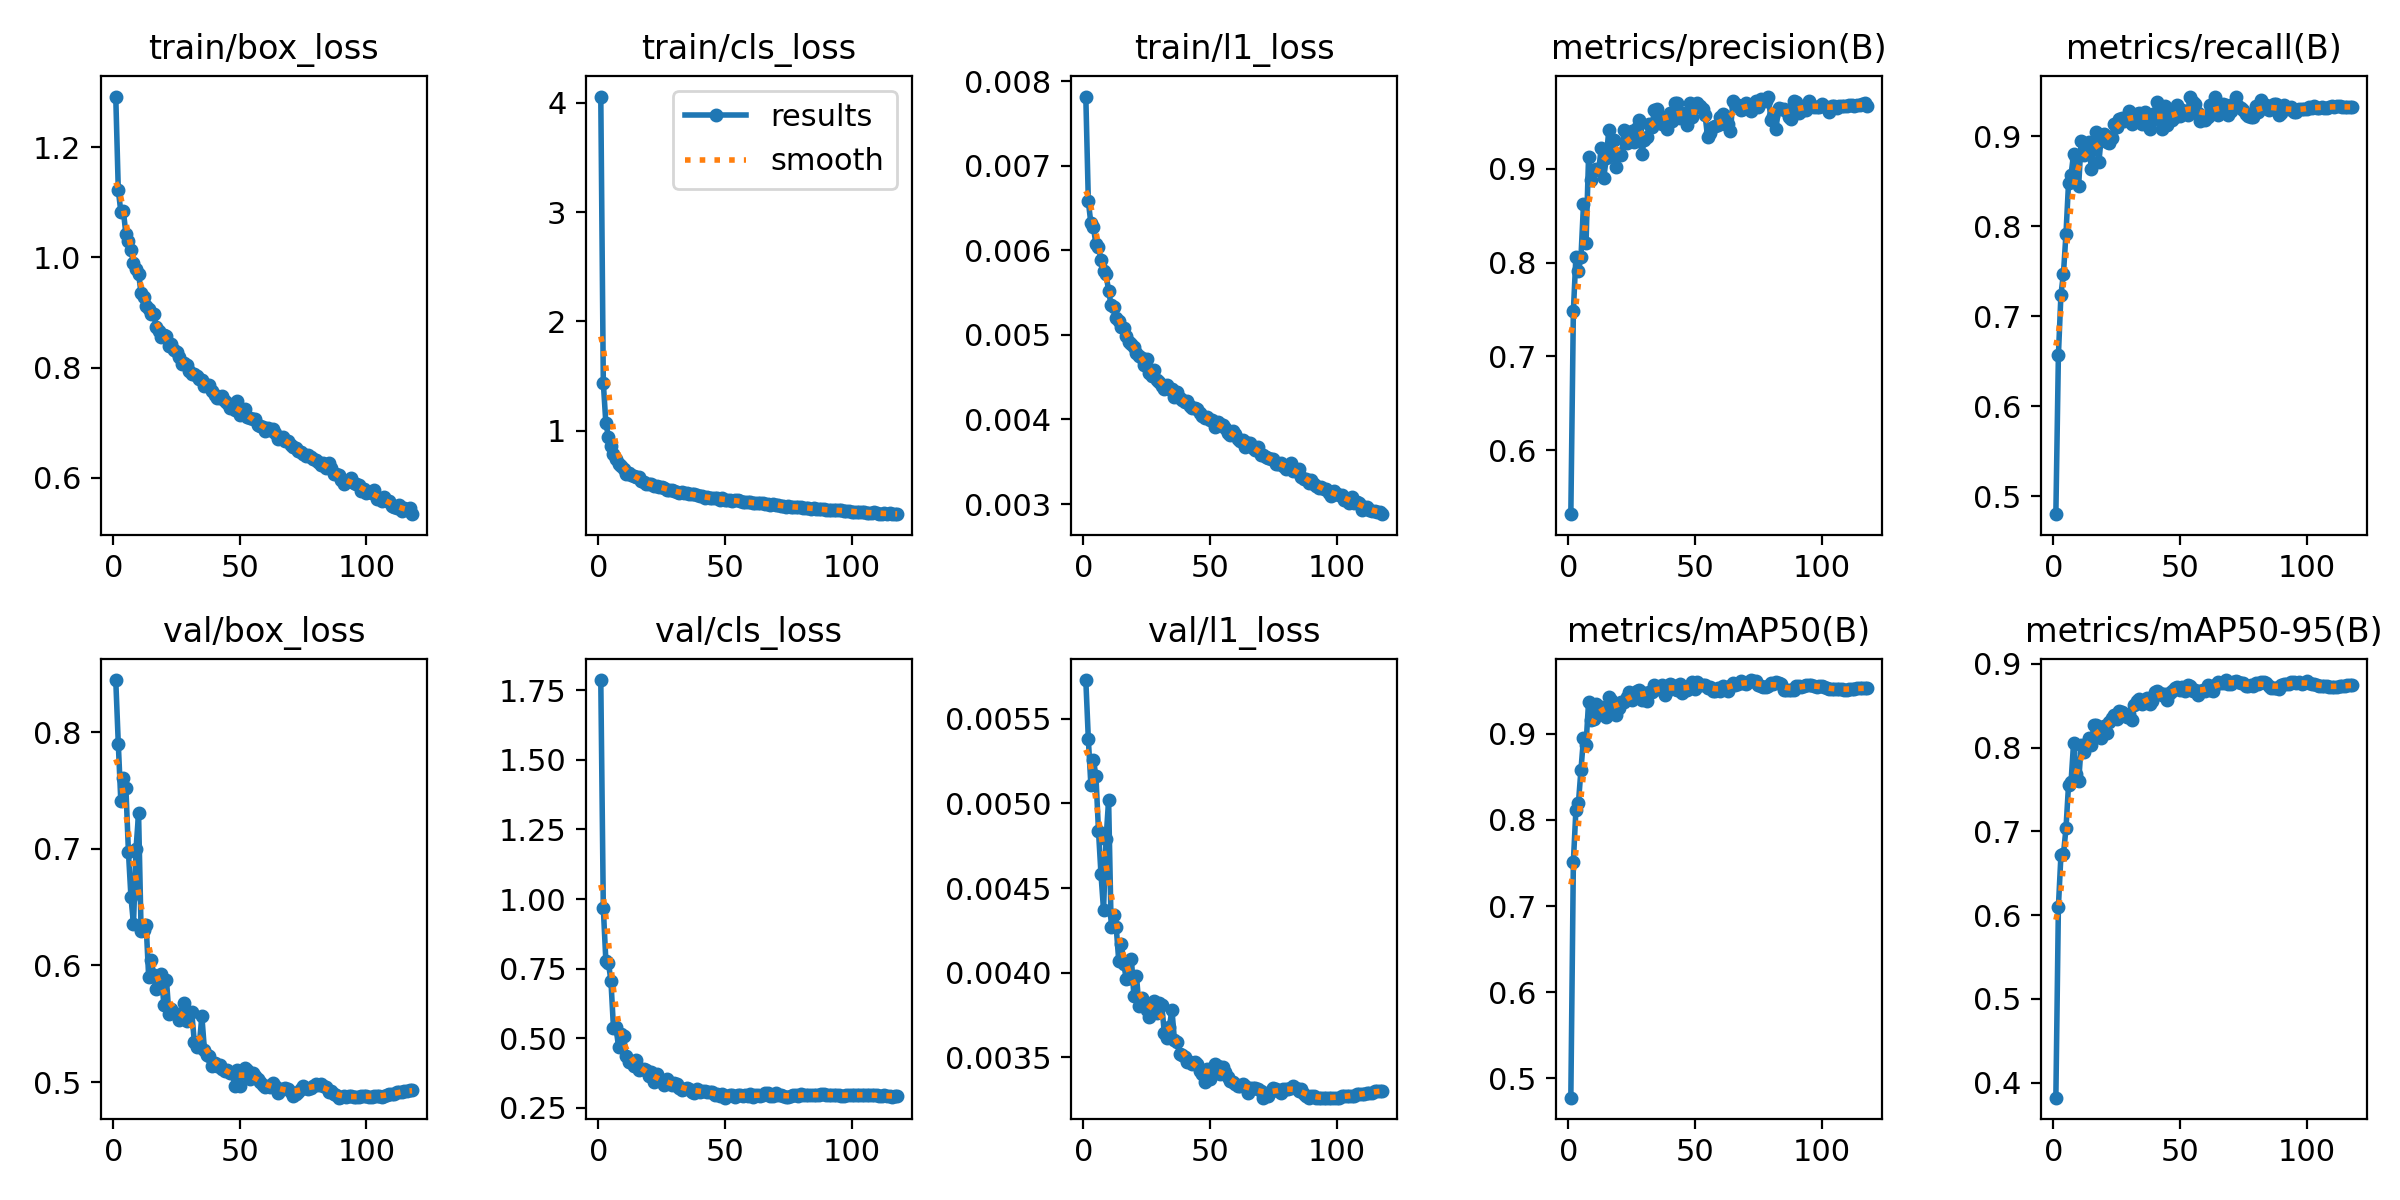

The data file committed next to this chart (first rows):
epoch, time, train/box_loss, train/cls_loss, train/l1_loss, metrics/precision(B), metrics/recall(B), metrics/mAP50(B), metrics/mAP50-95(B), val/box_loss, val/cls_loss, val/l1_loss, lr/pg0, lr/pg1, lr/pg2, lr/pg3, lr/pg4, lr/pg5, lr/pg6, lr/pg7
1, 70.28, 1.292, 4.055, 0.00782, 0.5318, 0.4804, 0.4777, 0.3822, 0.8445, 1.787, 0.00573, 0.004982, 0.001661, 0.004982, 0.001661, 0.07177, 0.06845, 0.004982, 0.001661
2, 127.6, 1.122, 1.439, 0.00658, 0.7481, 0.6567, 0.7514, 0.61, 0.7899, 0.967, 0.00538, 0.009981, 0.003327, 0.009981, 0.003327, 0.04343, 0.03678, 0.009981, 0.003327
3, 182.6, 1.083, 1.071, 0.00632, 0.8063, 0.724, 0.8114, 0.6713, 0.7407, 0.778, 0.00511, 0.01498, 0.004992, 0.01498, 0.004992, 0.0151, 0.005113, 0.01498, 0.004992
4, 237.9, 1.084, 0.9471, 0.00628, 0.7914, 0.7476, 0.8196, 0.6729, 0.7609, 0.771, 0.00526, 0.01499, 0.004995, 0.01499, 0.004995, 0.01499, 0.004995, 0.01499, 0.004995
5, 293.3, 1.042, 0.8622, 0.00607, 0.8056, 0.7921, 0.8582, 0.7037, 0.752, 0.7069, 0.00516, 0.01497, 0.004991, 0.01497, 0.004991, 0.01497, 0.004991, 0.01497, 0.004991
6, 348.7, 1.03, 0.787, 0.00604, 0.8623, 0.848, 0.8948, 0.7552, 0.6975, 0.538, 0.00484, 0.01496, 0.004986, 0.01496, 0.004986, 0.01496, 0.004986, 0.01496, 0.004986
7, 403.3, 1.014, 0.741, 0.00589, 0.8209, 0.8575, 0.8871, 0.7592, 0.6585, 0.5406, 0.00458, 0.01494, 0.00498, 0.01494, 0.00498, 0.01494, 0.00498, 0.01494, 0.00498
8, 458.4, 0.99, 0.6957, 0.00576, 0.9126, 0.8805, 0.9369, 0.8056, 0.6353, 0.4686, 0.00437, 0.01492, 0.004973, 0.01492, 0.004973, 0.01492, 0.004973, 0.01492, 0.004973
9, 513.8, 0.9794, 0.6793, 0.00572, 0.888, 0.8758, 0.916, 0.7688, 0.6996, 0.5155, 0.00479, 0.0149, 0.004965, 0.0149, 0.004965, 0.0149, 0.004965, 0.0149, 0.004965
10, 569.2, 0.9703, 0.6471, 0.00552, 0.8981, 0.8453, 0.9169, 0.7596, 0.7302, 0.5076, 0.00502, 0.01487, 0.004956, 0.01487, 0.004956, 0.01487, 0.004956, 0.01487, 0.004956
11, 623.4, 0.9346, 0.6091, 0.00535, 0.8999, 0.895, 0.9345, 0.8027, 0.6298, 0.4345, 0.00427, 0.01484, 0.004946, 0.01484, 0.004946, 0.01484, 0.004946, 0.01484, 0.004946
12, 678.3, 0.9283, 0.6116, 0.00533, 0.8985, 0.8792, 0.9246, 0.7953, 0.6301, 0.4152, 0.00434, 0.0148, 0.004935, 0.0148, 0.004935, 0.0148, 0.004935, 0.0148, 0.004935
13, 733, 0.9123, 0.5938, 0.0052, 0.9221, 0.8892, 0.9313, 0.8038, 0.6345, 0.4123, 0.00427, 0.01477, 0.004922, 0.01477, 0.004922, 0.01477, 0.004922, 0.01477, 0.004922
14, 788.7, 0.9056, 0.5843, 0.00517, 0.8905, 0.8934, 0.9267, 0.8111, 0.5898, 0.4013, 0.00407, 0.01473, 0.004909, 0.01473, 0.004909, 0.01473, 0.004909, 0.01473, 0.004909
15, 843.7, 0.8976, 0.582, 0.00509, 0.9111, 0.8635, 0.9192, 0.8036, 0.6049, 0.4219, 0.00417, 0.01468, 0.004894, 0.01468, 0.004894, 0.01468, 0.004894, 0.01468, 0.004894
16, 898.9, 0.8977, 0.5777, 0.00508, 0.9416, 0.8873, 0.9428, 0.8276, 0.5917, 0.3863, 0.00405, 0.01464, 0.004879, 0.01464, 0.004879, 0.01464, 0.004879, 0.01464, 0.004879
17, 954.6, 0.8728, 0.5445, 0.00499, 0.9143, 0.9049, 0.9391, 0.8276, 0.5801, 0.3874, 0.00396, 0.01459, 0.004862, 0.01459, 0.004862, 0.01459, 0.004862, 0.01459, 0.004862
18, 1010, 0.8655, 0.5338, 0.00492, 0.9309, 0.872, 0.9298, 0.8187, 0.5858, 0.3894, 0.00397, 0.01453, 0.004845, 0.01453, 0.004845, 0.01453, 0.004845, 0.01453, 0.004845
19, 1065, 0.856, 0.5145, 0.00489, 0.9023, 0.9014, 0.922, 0.8109, 0.5922, 0.3861, 0.00408, 0.01448, 0.004826, 0.01448, 0.004826, 0.01448, 0.004826, 0.01448, 0.004826
20, 1120, 0.8586, 0.5119, 0.00486, 0.9155, 0.9028, 0.9296, 0.8255, 0.5662, 0.363, 0.00386, 0.01442, 0.004807, 0.01442, 0.004807, 0.01442, 0.004807, 0.01442, 0.004807
21, 1176, 0.8581, 0.5122, 0.00479, 0.9145, 0.8942, 0.9367, 0.818, 0.5878, 0.3765, 0.00398, 0.01436, 0.004786, 0.01436, 0.004786, 0.01436, 0.004786, 0.01436, 0.004786
22, 1231, 0.8392, 0.4983, 0.00475, 0.9417, 0.8928, 0.9374, 0.8302, 0.5582, 0.3436, 0.0038, 0.01429, 0.004764, 0.01429, 0.004764, 0.01429, 0.004764, 0.01429, 0.004764
23, 1286, 0.8432, 0.4916, 0.00473, 0.9277, 0.8981, 0.9424, 0.8356, 0.563, 0.3697, 0.00385, 0.01423, 0.004742, 0.01423, 0.004742, 0.01423, 0.004742, 0.01423, 0.004742
24, 1341, 0.8326, 0.4886, 0.00465, 0.9315, 0.9136, 0.9487, 0.8391, 0.5589, 0.3529, 0.0038, 0.01416, 0.004718, 0.01416, 0.004718, 0.01416, 0.004718, 0.01416, 0.004718
25, 1397, 0.8284, 0.4869, 0.00471, 0.9398, 0.9108, 0.9386, 0.8338, 0.5587, 0.3443, 0.00378, 0.01408, 0.004694, 0.01408, 0.004694, 0.01408, 0.004694, 0.01408, 0.004694
26, 1452, 0.8195, 0.4785, 0.00455, 0.9289, 0.9192, 0.9478, 0.8437, 0.5529, 0.3321, 0.00374, 0.01401, 0.004668, 0.01401, 0.004668, 0.01401, 0.004668, 0.01401, 0.004668
27, 1507, 0.8069, 0.4558, 0.00452, 0.9429, 0.9202, 0.949, 0.8431, 0.5581, 0.3542, 0.00382, 0.01393, 0.004642, 0.01393, 0.004642, 0.01393, 0.004642, 0.01393, 0.004642
28, 1562, 0.8092, 0.463, 0.00458, 0.9523, 0.9168, 0.9508, 0.8404, 0.5677, 0.3389, 0.00383, 0.01384, 0.004615, 0.01384, 0.004615, 0.01384, 0.004615, 0.01384, 0.004615
29, 1618, 0.805, 0.4593, 0.00447, 0.9156, 0.9212, 0.9396, 0.8366, 0.5521, 0.3321, 0.00376, 0.01376, 0.004586, 0.01376, 0.004586, 0.01376, 0.004586, 0.01376, 0.004586
30, 1674, 0.7937, 0.4466, 0.00444, 0.9305, 0.9279, 0.947, 0.8397, 0.5594, 0.3402, 0.00382, 0.01367, 0.004557, 0.01367, 0.004557, 0.01367, 0.004557, 0.01367, 0.004557
31, 1729, 0.7888, 0.4414, 0.0044, 0.934, 0.9141, 0.938, 0.8333, 0.5604, 0.3356, 0.00381, 0.01358, 0.004527, 0.01358, 0.004527, 0.01358, 0.004527, 0.01358, 0.004527
32, 1784, 0.7875, 0.4341, 0.00436, 0.9473, 0.9203, 0.9489, 0.8505, 0.5347, 0.3196, 0.00364, 0.01349, 0.004496, 0.01349, 0.004496, 0.01349, 0.004496, 0.01349, 0.004496
33, 1840, 0.7849, 0.4374, 0.00441, 0.9447, 0.9245, 0.9489, 0.8553, 0.53, 0.313, 0.00361, 0.01339, 0.004465, 0.01339, 0.004465, 0.01339, 0.004465, 0.01339, 0.004465
34, 1895, 0.78, 0.4281, 0.00436, 0.9623, 0.9262, 0.9564, 0.8586, 0.5327, 0.3186, 0.00368, 0.0133, 0.004432, 0.0133, 0.004432, 0.0133, 0.004432, 0.0133, 0.004432
35, 1950, 0.7773, 0.4316, 0.00436, 0.964, 0.9141, 0.9543, 0.8526, 0.5564, 0.3218, 0.00378, 0.0132, 0.004399, 0.0132, 0.004399, 0.0132, 0.004399, 0.0132, 0.004399
36, 2005, 0.7671, 0.4205, 0.00427, 0.9547, 0.9276, 0.9525, 0.8561, 0.5278, 0.3184, 0.0036, 0.01309, 0.004364, 0.01309, 0.004364, 0.01309, 0.004364, 0.01309, 0.004364
37, 2061, 0.7681, 0.4192, 0.00432, 0.9477, 0.9254, 0.9565, 0.8592, 0.5232, 0.3078, 0.00359, 0.01299, 0.004329, 0.01299, 0.004329, 0.01299, 0.004329, 0.01299, 0.004329
38, 2114, 0.768, 0.4206, 0.00425, 0.9535, 0.9087, 0.9455, 0.8516, 0.522, 0.3018, 0.00352, 0.01288, 0.004293, 0.01288, 0.004293, 0.01288, 0.004293, 0.01288, 0.004293
39, 2169, 0.7572, 0.4094, 0.00423, 0.9424, 0.9179, 0.9498, 0.8559, 0.5138, 0.3178, 0.00351, 0.01277, 0.004257, 0.01277, 0.004257, 0.01277, 0.004257, 0.01277, 0.004257
40, 2224, 0.7497, 0.4035, 0.00421, 0.959, 0.9258, 0.9579, 0.8659, 0.5164, 0.3062, 0.0035, 0.01266, 0.004219, 0.01266, 0.004219, 0.01266, 0.004219, 0.01266, 0.004219
41, 2280, 0.7452, 0.4003, 0.00422, 0.9512, 0.9386, 0.9568, 0.8676, 0.5141, 0.3083, 0.00347, 0.01254, 0.004181, 0.01254, 0.004181, 0.01254, 0.004181, 0.01254, 0.004181
42, 2336, 0.7448, 0.3896, 0.00416, 0.9702, 0.9189, 0.9522, 0.8651, 0.5146, 0.3087, 0.00347, 0.01243, 0.004142, 0.01243, 0.004142, 0.01243, 0.004142, 0.01243, 0.004142
43, 2391, 0.7483, 0.3906, 0.00413, 0.9701, 0.9086, 0.9513, 0.863, 0.5108, 0.3061, 0.00346, 0.01231, 0.004103, 0.01231, 0.004103, 0.01231, 0.004103, 0.01231, 0.004103
44, 2446, 0.7389, 0.3845, 0.00413, 0.9537, 0.9338, 0.9582, 0.8639, 0.5099, 0.3076, 0.00347, 0.01219, 0.004062, 0.01219, 0.004062, 0.01219, 0.004062, 0.01219, 0.004062
45, 2501, 0.7357, 0.3866, 0.00412, 0.9591, 0.9131, 0.9476, 0.857, 0.5107, 0.308, 0.00346, 0.01206, 0.004021, 0.01206, 0.004021, 0.01206, 0.004021, 0.01206, 0.004021
46, 2556, 0.7265, 0.3852, 0.00408, 0.9549, 0.9258, 0.9527, 0.8656, 0.5079, 0.2967, 0.00342, 0.01194, 0.00398, 0.01194, 0.00398, 0.01194, 0.00398, 0.01194, 0.00398
47, 2611, 0.7322, 0.384, 0.00404, 0.947, 0.9179, 0.9504, 0.8671, 0.508, 0.2992, 0.0034, 0.01181, 0.003938, 0.01181, 0.003938, 0.01181, 0.003938, 0.01181, 0.003938
48, 2665, 0.723, 0.3717, 0.00402, 0.9697, 0.9216, 0.9535, 0.871, 0.4963, 0.2902, 0.00335, 0.01168, 0.003895, 0.01168, 0.003895, 0.01168, 0.003895, 0.01168, 0.003895
49, 2721, 0.739, 0.3852, 0.00403, 0.9554, 0.9347, 0.9595, 0.8724, 0.5105, 0.2978, 0.00343, 0.01155, 0.003851, 0.01155, 0.003851, 0.01155, 0.003851, 0.01155, 0.003851
50, 2776, 0.7142, 0.3673, 0.00399, 0.9653, 0.9232, 0.9523, 0.8693, 0.4968, 0.2859, 0.00337, 0.01142, 0.003807, 0.01142, 0.003807, 0.01142, 0.003807, 0.01142, 0.003807
51, 2832, 0.7169, 0.3656, 0.00399, 0.9702, 0.9292, 0.9603, 0.8727, 0.508, 0.2917, 0.00343, 0.01129, 0.003762, 0.01129, 0.003762, 0.01129, 0.003762, 0.01129, 0.003762
52, 2887, 0.7253, 0.3662, 0.00391, 0.9666, 0.9267, 0.9566, 0.8681, 0.5119, 0.2962, 0.00346, 0.01115, 0.003717, 0.01115, 0.003717, 0.01115, 0.003717, 0.01115, 0.003717
53, 2943, 0.7108, 0.3631, 0.00397, 0.9633, 0.9239, 0.9564, 0.8748, 0.5103, 0.2965, 0.00345, 0.01102, 0.003672, 0.01102, 0.003672, 0.01102, 0.003672, 0.01102, 0.003672
54, 2998, 0.7093, 0.3633, 0.00395, 0.9574, 0.9443, 0.957, 0.8738, 0.5023, 0.2893, 0.0034, 0.01088, 0.003625, 0.01088, 0.003625, 0.01088, 0.003625, 0.01088, 0.003625
55, 3053, 0.7058, 0.3638, 0.00394, 0.9335, 0.9387, 0.9526, 0.8673, 0.5074, 0.2938, 0.00344, 0.01074, 0.003579, 0.01074, 0.003579, 0.01074, 0.003579, 0.01074, 0.003579
56, 3108, 0.7073, 0.3567, 0.0039, 0.9377, 0.9355, 0.9539, 0.8684, 0.505, 0.2956, 0.00341, 0.0106, 0.003532, 0.0106, 0.003532, 0.0106, 0.003532, 0.0106, 0.003532
57, 3164, 0.6965, 0.3453, 0.00384, 0.9446, 0.9264, 0.9494, 0.863, 0.503, 0.292, 0.00338, 0.01045, 0.003484, 0.01045, 0.003484, 0.01045, 0.003484, 0.01045, 0.003484
58, 3219, 0.6941, 0.3504, 0.00382, 0.9458, 0.9177, 0.949, 0.8671, 0.5, 0.2951, 0.00336, 0.01031, 0.003436, 0.01031, 0.003436, 0.01031, 0.003436, 0.01031, 0.003436
59, 3276, 0.6918, 0.3451, 0.00386, 0.9471, 0.9232, 0.9527, 0.8687, 0.4975, 0.2918, 0.00335, 0.01016, 0.003388, 0.01016, 0.003388, 0.01016, 0.003388, 0.01016, 0.003388
60, 3332, 0.6856, 0.3472, 0.00383, 0.9548, 0.9177, 0.9495, 0.868, 0.4955, 0.3005, 0.00334, 0.01002, 0.003339, 0.01002, 0.003339, 0.01002, 0.003339, 0.01002, 0.003339
... 58 more rows
